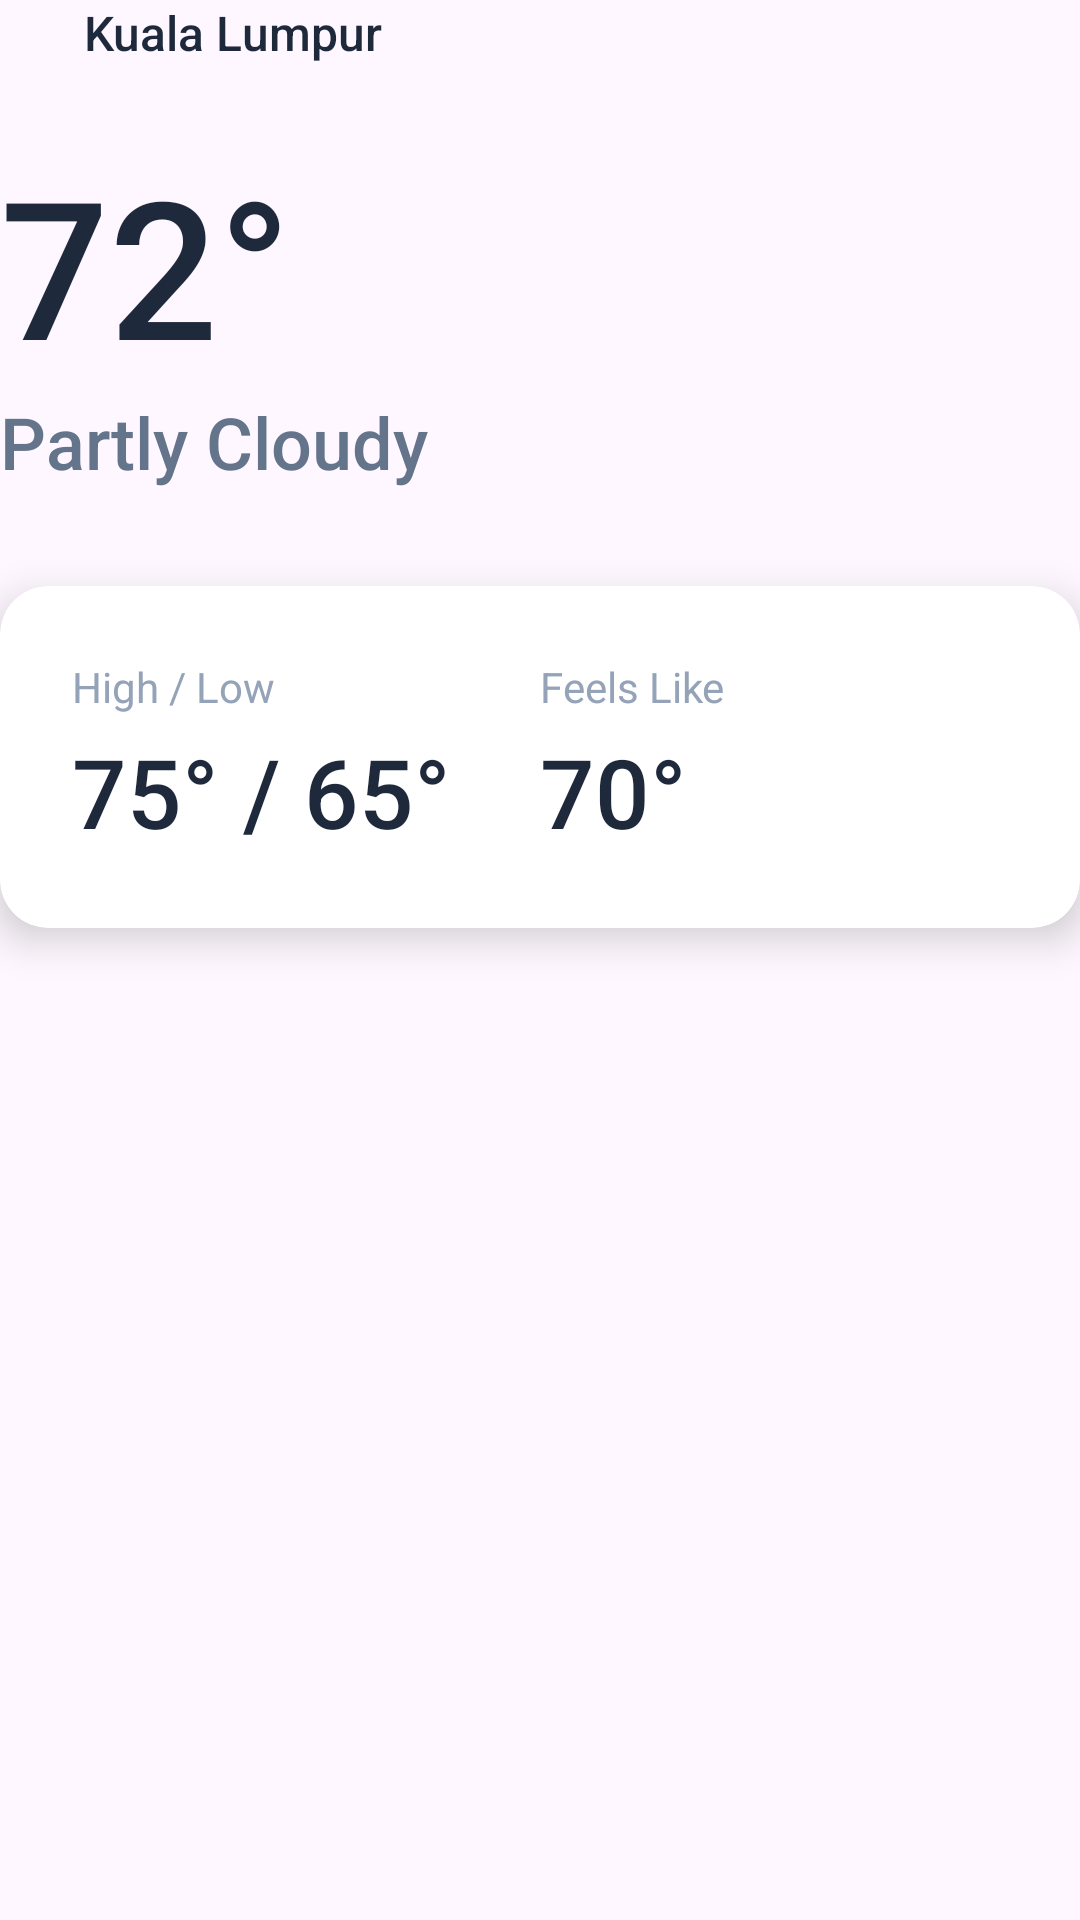

Layout XML and referenced resources for this Android screen:
<!-- AndroidManifest.xml: application theme Theme.Forecastskyapp -->
<!-- res/layout/layout_current_weather.xml -->
<?xml version="1.0" encoding="utf-8"?>
<LinearLayout
    xmlns:android="http://schemas.android.com/apk/res/android"
    xmlns:app="http://schemas.android.com/apk/res-auto"
    android:layout_width="match_parent"
    android:layout_height="wrap_content"
    android:orientation="vertical">

    
    <LinearLayout
        android:layout_width="wrap_content"
        android:layout_height="wrap_content"
        android:orientation="horizontal"
        android:gravity="center_vertical"
        android:layout_marginBottom="@dimen/spacing_lg">

        <ImageView
            android:layout_width="@dimen/icon_sm"
            android:layout_height="@dimen/icon_sm"
            android:src="@drawable/ic_location"
            android:contentDescription="@string/location_icon"
            app:tint="@color/primary" />

        <TextView
            android:id="@+id/tv_location"
            style="@style/TextBody"
            android:layout_width="wrap_content"
            android:layout_height="wrap_content"
            android:layout_marginStart="@dimen/spacing_sm"
            android:text="Kuala Lumpur"
            android:fontFamily="sans-serif-medium" />

    </LinearLayout>

    
    <LinearLayout
        android:layout_width="match_parent"
        android:layout_height="wrap_content"
        android:orientation="horizontal"
        android:gravity="center_vertical"
        android:layout_marginBottom="@dimen/spacing_xl">

        <LinearLayout
            android:layout_width="wrap_content"
            android:layout_height="wrap_content"
            android:orientation="vertical">

            <TextView
                android:id="@+id/tv_temperature"
                style="@style/TextDisplay"
                android:layout_width="wrap_content"
                android:layout_height="wrap_content"
                android:text="72°" />

            <TextView
                android:id="@+id/tv_condition"
                style="@style/TextHeading"
                android:layout_width="wrap_content"
                android:layout_height="wrap_content"
                android:text="Partly Cloudy"
                android:textColor="@color/text_secondary" />

        </LinearLayout>

        <ImageView
            android:id="@+id/iv_weather_icon"
            android:layout_width="@dimen/icon_xl"
            android:layout_height="@dimen/icon_xl"
            android:src="@drawable/ic_cloud"
            android:alpha="0.8"
            android:contentDescription="@string/weather_icon"
            app:tint="@color/primary" />

    </LinearLayout>

    
    <androidx.cardview.widget.CardView
        style="@style/WeatherCard"
        android:layout_width="match_parent"
        android:layout_height="wrap_content"
        app:cardCornerRadius="@dimen/card_radius"
        app:cardElevation="@dimen/card_elevation">

        <LinearLayout
            android:layout_width="match_parent"
            android:layout_height="wrap_content"
            android:orientation="horizontal"
            android:padding="@dimen/card_padding">

            <LinearLayout
                android:layout_width="0dp"
                android:layout_height="wrap_content"
                android:layout_weight="1"
                android:orientation="vertical">

                <TextView
                    style="@style/TextMuted"
                    android:layout_width="wrap_content"
                    android:layout_height="wrap_content"
                    android:text="High / Low"
                    android:layout_marginBottom="@dimen/spacing_xs" />

                <TextView
                    android:id="@+id/tv_high_low"
                    style="@style/TextLarge"
                    android:layout_width="wrap_content"
                    android:layout_height="wrap_content"
                    android:text="75° / 65°" />

            </LinearLayout>

            <LinearLayout
                android:layout_width="0dp"
                android:layout_height="wrap_content"
                android:layout_weight="1"
                android:orientation="vertical">

                <TextView
                    style="@style/TextMuted"
                    android:layout_width="wrap_content"
                    android:layout_height="wrap_content"
                    android:text="Feels Like"
                    android:layout_marginBottom="@dimen/spacing_xs" />

                <TextView
                    android:id="@+id/tv_feels_like"
                    style="@style/TextLarge"
                    android:layout_width="wrap_content"
                    android:layout_height="wrap_content"
                    android:text="70°" />

            </LinearLayout>

        </LinearLayout>

    </androidx.cardview.widget.CardView>

</LinearLayout>
<!-- resources referenced by this layout -->
<resources>
  <color name="primary">#3B82F6</color>
  <color name="text_secondary">#64748B</color>
  <dimen name="card_elevation">8dp</dimen>
  <dimen name="card_padding">24dp</dimen>
  <dimen name="card_radius">16dp</dimen>
  <dimen name="icon_sm">20dp</dimen>
  <dimen name="icon_xl">96dp</dimen>
  <dimen name="spacing_lg">24dp</dimen>
  <dimen name="spacing_sm">8dp</dimen>
  <dimen name="spacing_xl">32dp</dimen>
  <dimen name="spacing_xs">4dp</dimen>
  <string name="location_icon">Location icon</string>
  <string name="weather_icon">Weather icon</string>
  <style name="TextBody">
          <item name="android:textSize">@dimen/text_base</item>
          <item name="android:textColor">@color/text_primary</item>
      </style>
  <style name="TextDisplay">
          <item name="android:textSize">@dimen/text_display</item>
          <item name="android:textColor">@color/text_primary</item>
          <item name="android:fontFamily">sans-serif-medium</item>
      </style>
  <style name="TextHeading">
          <item name="android:textSize">@dimen/text_xl</item>
          <item name="android:textColor">@color/text_primary</item>
          <item name="android:fontFamily">sans-serif-medium</item>
      </style>
  <style name="TextLarge">
          <item name="android:textSize">@dimen/text_2xl</item>
          <item name="android:textColor">@color/text_primary</item>
          <item name="android:fontFamily">sans-serif-medium</item>
      </style>
  <style name="TextMuted">
          <item name="android:textSize">@dimen/text_sm</item>
          <item name="android:textColor">@color/text_muted</item>
      </style>
  <style name="WeatherCard">
          <item name="android:background">@drawable/card_background</item>
          <item name="android:padding">@dimen/card_padding</item>
          <item name="android:elevation">@dimen/card_elevation</item>
      </style>
  <style name="Theme.Forecastskyapp" parent="Base.Theme.Forecastskyapp" />
  <dimen name="text_base">16sp</dimen>
  <color name="text_primary">#1E293B</color>
  <dimen name="text_display">64sp</dimen>
  <dimen name="text_xl">24sp</dimen>
  <dimen name="text_2xl">32sp</dimen>
  <dimen name="text_sm">14sp</dimen>
  <color name="text_muted">#94A3B8</color>
  <!-- drawable card_background (drawable) -->
  <?xml version="1.0" encoding="utf-8"?>
  <shape xmlns:android="http://schemas.android.com/apk/res/android">
      <solid android:color="@color/card_background_translucent" />
      <corners android:radius="@dimen/card_radius" />
      <stroke
          android:width="1dp"
          android:color="@color/border_translucent" />
  </shape>
  <style name="Base.Theme.Forecastskyapp" parent="Theme.Material3.DayNight.NoActionBar">
          
          
      </style>
  <color name="card_background_translucent">#F2FFFFFF</color>
  <color name="border_translucent">#33FFFFFF</color>
</resources>
